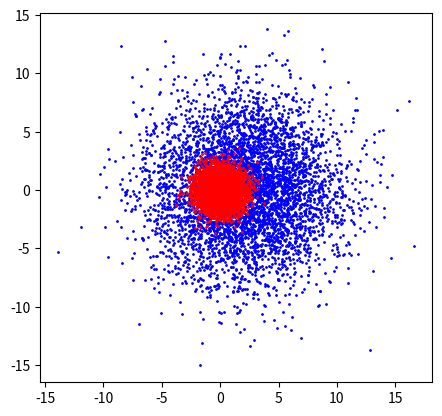

Source code (Python):
import os.path

import numpy as np
import matplotlib.pyplot as plt


def save_npz(name, train, test):
    for i in range(len(train)):
        np.savez_compressed(f'./data/{name}/train_{i}.npz', data=train[i])
        np.savez_compressed(f'./data/{name}/test_{i}.npz', data=test[i])


def plot(data, row, col, idx):
    axes = plt.subplot(row, col, idx)
    g = data[idx - 1]
    # print(g[1] == 0)
    plt.scatter(g[np.where(g[:, 2] == 0)[0]][:, 0], g[np.where(g[:, 2] == 0)[0]][:, 1], marker='o',
                color='red', s=1)
    plt.scatter(g[np.where(g[:, 2] == 1)[0]][:, 0], g[np.where(g[:, 2] == 1)[0]][:, 1], marker='o',
                color='blue', s=1)
    axes.set_aspect('equal', adjustable='box')


def gen_circle(series, radius, count):
    result = []
    half_count_plus = int(count / 2 + count / 20)
    half_count_minus = int(count / 2 - count / 20)
    for center in series:
        angle = np.random.random(half_count_minus) * 2 * np.pi
        length = np.sqrt(np.random.random(half_count_minus) * (radius ** 2))
        inside = np.c_[length * np.cos(angle), length * np.sin(angle)] + np.tile(center, (half_count_minus, 1))
        inside = np.c_[inside, np.ones(half_count_minus)]
        points = np.random.random((half_count_plus, 2))
        points[:, 0] *= 1.1
        distance = points - np.tile(center, (half_count_plus, 1))
        label = (distance[:, 0] ** 2 + distance[:, 1] ** 2 < radius ** 2).astype(np.int32)
        result.append(np.r_[inside, np.c_[points, label]])
    return result


def circle(fig=False):
    centers = np.linspace((0.1, 0.5), (1, 0.5), 10)
    train = gen_circle(centers, 0.1, 10000)
    test = gen_circle(centers, 0.1, 3000)
    if not os.path.exists('./data/circle'):
        os.makedirs('./data/circle')
    # save_npz('circle', train, test)
    if fig:
        plt.figure(figsize=(50, 20))
        for i in range(1, 11):
            plot(train, 2, 5, i)
        # plt.savefig('circle.jpg')
        plt.show()


def gen_sine1(count):
    result = []
    points = np.random.random((count, 2))
    label = points[:, 1] < np.sin(points[:, 0])
    result.append(np.c_[points, label])
    points = np.random.random((count, 2))
    label = points[:, 1] > np.sin(points[:, 0])
    result.append(np.c_[points, label])
    return result


def sine1(fig=False):
    train = gen_sine1(10000)
    test = gen_sine1(3000)
    if not os.path.exists('./data/sine1'):
        os.makedirs('./data/sine1')
    save_npz('sine1', train, test)
    if fig:
        plt.figure(figsize=(20, 10))
        for i in range(1, 3):
            plot(train, 1, 2, i)
        plt.savefig('sine1')
        plt.show()


def gen_sine2(count):
    result = []
    points = np.random.random((count, 2))
    points_x = points[:, 0] * (3 * np.pi)
    label = points[:, 1] < (0.5 + 0.3 * np.sin(points_x))
    result.append(np.c_[points, label])
    points = np.random.random((count, 2))
    points_x = points[:, 0] * (3 * np.pi)
    label = points[:, 1] > (0.5 + 0.3 * np.sin(points_x))
    result.append(np.c_[points, label])
    return result


def sine2(fig=False):
    train = gen_sine2(10000)
    test = gen_sine2(3000)
    if not os.path.exists('./data/sine2'):
        os.makedirs('./data/sine2')
    save_npz('sine2', train, test)
    if fig:
        plt.figure(figsize=(20, 10))
        for i in range(1, 3):
            plot(train, 1, 2, i)
        plt.savefig('sine2')
        plt.show()


def gen_sinirrel(sine):
    irrel = []
    for data in sine:
        rd = np.random.random((data.shape[0], 2))
        data = np.c_[data[:, 0:2], rd, data[:, 2]]
        irrel.append(data)
    return irrel


def sinirrel1(fig=False):
    train = gen_sinirrel(gen_sine1(10000))
    test = gen_sinirrel(gen_sine1(3000))
    if not os.path.exists('./data/sinirrel1'):
        os.makedirs('./data/sinirrel1')
    save_npz('sinirrel1', train, test)


def sinirrel2(fig=False):
    train = gen_sinirrel(gen_sine2(10000))
    test = gen_sinirrel(gen_sine2(3000))
    if not os.path.exists('./data/sinirrel2'):
        os.makedirs('./data/sinirrel2')
    save_npz('sinirrel2', train, test)


def gauss_2d(count, c1, c2, div):
    dim1 = np.random.normal(c1, div, count)
    dim2 = np.random.normal(c2, div, count)
    return np.c_[dim1, dim2]


def gen_gauss(count):
    half_cnt = int(count / 2)
    cov = np.array([[1, 0], [0, 1]])
    cent1 = gauss_2d(half_cnt, 0, 0, 1)
    cent2 = gauss_2d(half_cnt, 2, 0, 4)
    # cent1 = np.random.multivariate_normal((0, 0), cov / 2, half_cnt)
    # cent2 = np.random.multivariate_normal((2, 0), cov, half_cnt)
    fig = plt.figure()
    ax = plt.gca()
    ax.set_aspect('equal', adjustable='box')
    plt.scatter(cent2[:, 0], cent2[:, 1], marker='o', color='blue', s=1)
    plt.scatter(cent1[:, 0], cent1[:, 1], marker='o', color='red', s=1)
    plt.show()


def gen_stagger(count):
    np.random.randint()


if __name__ == '__main__':
    if not os.path.exists('./data'):
        os.makedirs('./data')
    gen_gauss(10000)
    # sinirrel2(fig=True)
